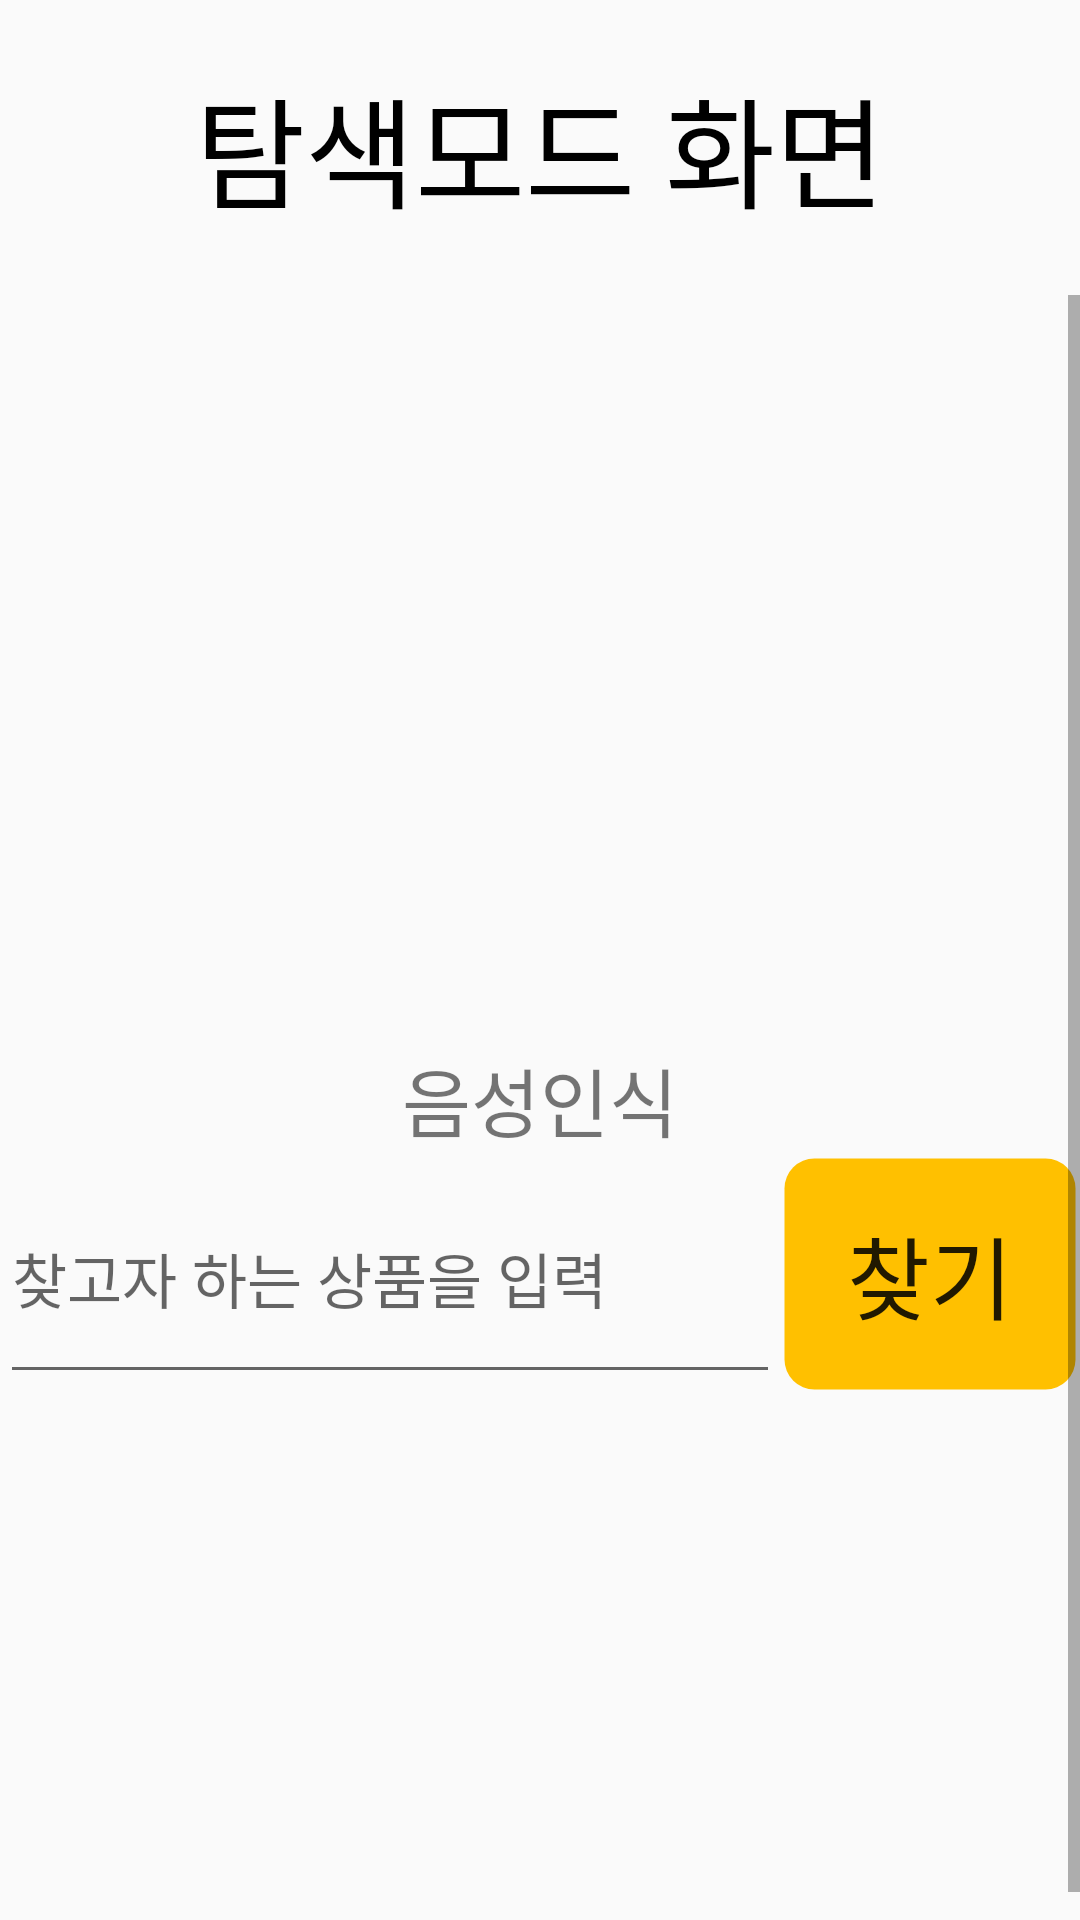

Write the Android layout XML for this screen, with the resource values it uses.
<!-- AndroidManifest.xml: application theme AppTheme.ObjectDetection.NoActionBar -->
<!-- res/layout/fragment_search.xml -->
<?xml version="1.0" encoding="utf-8"?>
<LinearLayout xmlns:android="http://schemas.android.com/apk/res/android"
    xmlns:tools="http://schemas.android.com/tools"
    android:layout_width="match_parent"
    android:layout_height="match_parent"
    tools:context=".SearchFragment"
    android:orientation="vertical">

    <LinearLayout
        android:layout_width="match_parent"
        android:layout_height="wrap_content"
        android:layout_marginTop="20dp"
        android:layout_marginBottom="20dp"
        android:gravity="center">

        <TextView
            android:layout_width="wrap_content"
            android:layout_height="wrap_content"
            android:gravity="center"
            android:text="탐색모드 화면"
            android:textSize="40dp"
            android:layout_gravity="center"
            android:fontFamily="@font/na_bold"
            android:textColor="@android:color/black"
            />
    </LinearLayout>
    <FrameLayout
        android:layout_width="match_parent"
        android:layout_height="match_parent">
        <ScrollView
            android:layout_width="match_parent"
            android:layout_height="match_parent">

            <LinearLayout
                android:layout_width="match_parent"
                android:layout_height="match_parent"
                android:orientation="vertical" >

                <ImageButton
                    android:id="@+id/micButton2"
                    android:contentDescription="음성인식"
                    android:layout_gravity="center"
                    android:layout_width="250dp"
                    android:layout_height="250dp"
                    android:src="@drawable/mic_image"
                    android:background="@color/non_screen"/>
                <TextView
                    android:layout_width="wrap_content"
                    android:layout_height="wrap_content"
                    android:text="음성인식"
                    android:layout_gravity="center"
                    android:fontFamily="@font/na_bold"
                    android:textSize="25dp"
                    />

                <LinearLayout
                    android:layout_width="match_parent"
                    android:layout_height="wrap_content"
                    android:orientation="horizontal">

                    <EditText
                        android:id="@+id/search_edit"
                        android:layout_width="match_parent"
                        android:layout_height="80dp"
                        android:layout_weight="5"
                        android:contentDescription="찾고자 하는 상품을 입력을 입력해주세요"
                        android:hint="찾고자 하는 상품을 입력"
                        android:textSize="20sp"
                        android:minHeight="48dp" />

                    <Button
                        android:id="@+id/addButton2"
                        android:layout_width="120dp"
                        android:layout_height="match_parent"
                        android:layout_weight="1"
                        android:contentDescription="찾으려는 상품 탐색"
                        android:background="@drawable/search_button"
                        android:fontFamily="@font/na_bold"
                        android:textSize="30dp"
                        android:text="찾기" />
                </LinearLayout>

                <ListView
                    android:id="@+id/listView2"
                    android:layout_width="match_parent"
                    android:layout_height="185dp" />

            </LinearLayout>


        </ScrollView>

    </FrameLayout>


</LinearLayout>
<!-- resources referenced by this layout -->
<resources>
  <color name="non_screen">#00FFAC00</color>
  <!-- drawable mic_image (drawable-xxxhdpi) -->
  <?xml version="1.0" encoding="utf-8"?>
  <layer-list xmlns:android="http://schemas.android.com/apk/res/android">
  
      <item android:drawable="@drawable/microphone"
          android:width="250dp"
          android:height="250dp"
          android:gravity="center"/>
  </layer-list>
  <!-- drawable search_button (drawable-xxxhdpi) -->
  <?xml version="1.0" encoding="utf-8"?>
  <shape xmlns:android="http://schemas.android.com/apk/res/android" android:shape="rectangle" >
      <corners
          android:radius="10dp"
          />
      <gradient
          android:startColor="@color/sig_yellow"
          android:endColor="@color/sig_yellow"
          android:type="linear"
          />
      <padding
          android:left="0dp"
          android:top="0dp"
          android:right="0dp"
          android:bottom="0dp"
          />
  
      <stroke
          android:width="3dp"
          android:color="#00000000"
          />
  </shape>
  <style name="AppTheme.ObjectDetection.NoActionBar">
    <item name="windowActionBar">false</item>
    <item name="windowNoTitle">true</item>
  </style>
  <color name="sig_yellow">#FFC000</color>
</resources>
